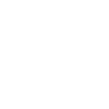
t = 0.00 s
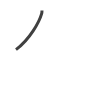
t = 0.75 s
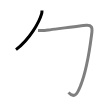
t = 1.50 s
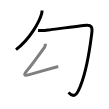
t = 2.50 s
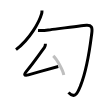
t = 3.25 s
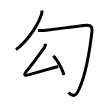
t = 4.00 s

The animated SVG that drew these frames (rendered in a browser with its animation timeline set to each time). Animation: 4 SMIL elements (animate=4); one cycle of 4.00 s.

<svg width="109px" height="109px" viewBox="0 0 px 109px" xmlns="http://www.w3.org/2000/svg" xmlns:xlink="http://www.w3.org/1999/xlink" xml:space="preserve" version="1.1"  baseProfile="full">
<path d="M41.99,10.5c0,1.12-0.02,2.12-0.4,3.41C39.25,22,29.91,39.27,16,49.63" style="fill:none;stroke:black;stroke-width:3;opacity:0">
  <animate attributeType="CSS" attributeName="opacity" from="0" to="1" begin="0s" dur="1s" repeatCount="Indefinite" fill="freeze" />
</path>
<path d="M38,30.5c3.44,0.17,6.85,0,10.23-0.49c10.79-1.37,34.32-4.56,38.27-4.76c4.81-0.24,6.19,1.66,5.25,8.25c-0.64,4.48-3.76,33.52-11.1,51.89c-2.77,6.94-5.51,14.15-12.15,7.11" style="fill:none;stroke:black;stroke-width:3;opacity:0">
  <animate attributeType="CSS" attributeName="opacity" from="0" to="1" begin="1s" dur="1s" repeatCount="Indefinite" fill="freeze" />
</path>
<path d="M45.42,43.75c0.03,1.31-0.22,2.53-0.95,3.55c-5.93,8.26-11.34,16.08-18.08,24.08c-2.46,2.92-2.58,4.79,2.02,3.48c10.47-2.99,16.22-4.49,29.84-8.36" style="fill:none;stroke:black;stroke-width:3;opacity:0">
  <animate attributeType="CSS" attributeName="opacity" from="0" to="1" begin="2s" dur="1s" repeatCount="Indefinite" fill="freeze" />
</path>
<path d="M53.22,55.9c3.63,3.36,9.64,13.83,10.55,19.07" style="fill:none;stroke:black;stroke-width:3;opacity:0">
  <animate attributeType="CSS" attributeName="opacity" from="0" to="1" begin="3s" dur="1s" repeatCount="Indefinite" fill="freeze" />
</path>
</svg>
